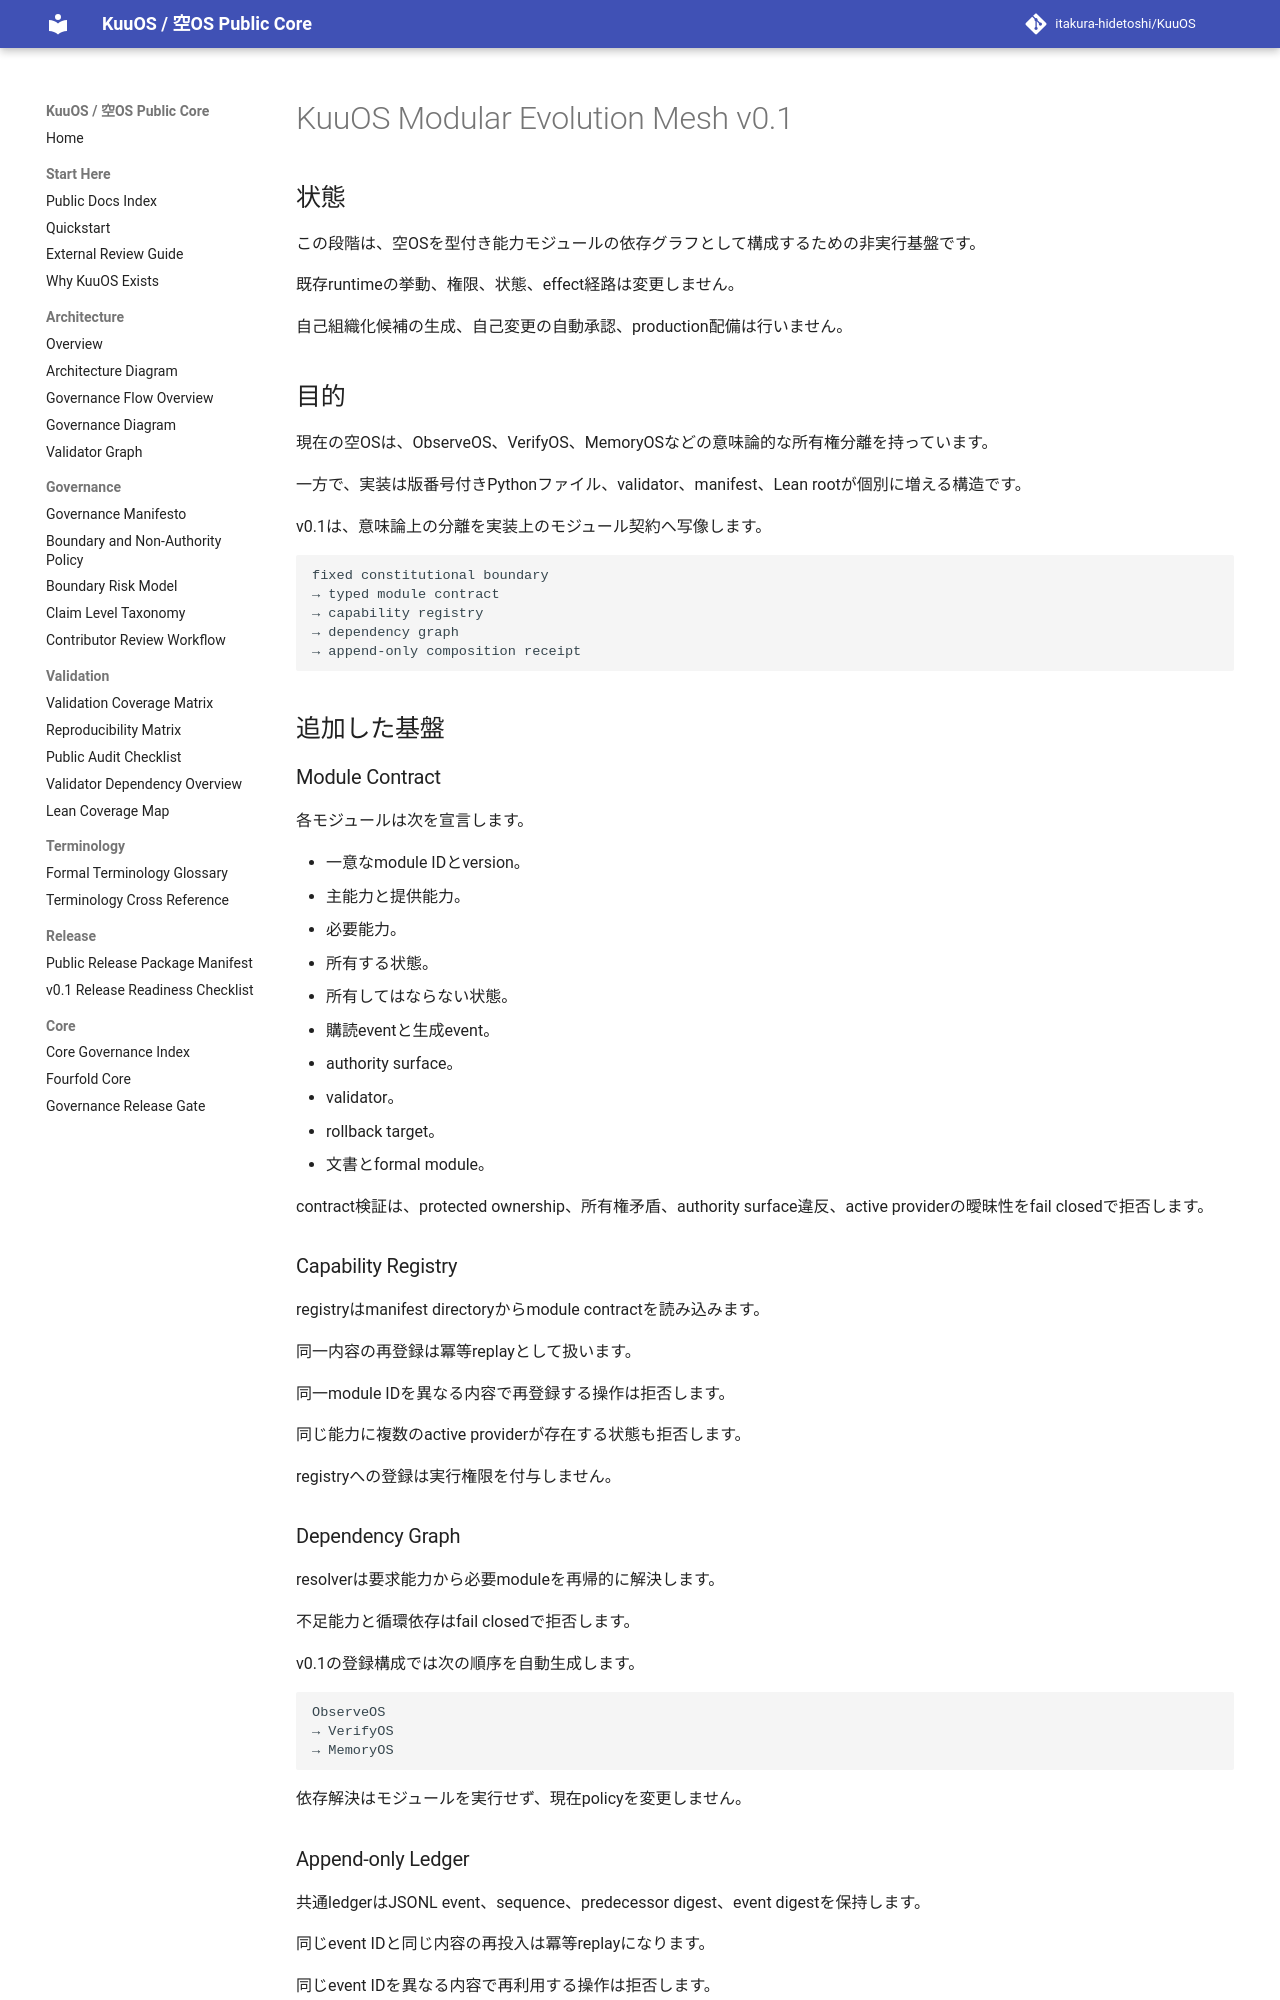

repository: itakura-hidetoshi/KuuOS · page: KUUOS_MODULAR_EVOLUTION_MESH_v0_1/index.html · generator: mkdocs

# KuuOS Modular Evolution Mesh v0.1

## 状態

この段階は、空OSを型付き能力モジュールの依存グラフとして構成するための非実行基盤です。

既存runtimeの挙動、権限、状態、effect経路は変更しません。

自己組織化候補の生成、自己変更の自動承認、production配備は行いません。

## 目的

現在の空OSは、ObserveOS、VerifyOS、MemoryOSなどの意味論的な所有権分離を持っています。

一方で、実装は版番号付きPythonファイル、validator、manifest、Lean rootが個別に増える構造です。

v0.1は、意味論上の分離を実装上のモジュール契約へ写像します。

```text
fixed constitutional boundary
→ typed module contract
→ capability registry
→ dependency graph
→ append-only composition receipt
```

## 追加した基盤

### Module Contract

各モジュールは次を宣言します。

- 一意なmodule IDとversion。
- 主能力と提供能力。
- 必要能力。
- 所有する状態。
- 所有してはならない状態。
- 購読eventと生成event。
- authority surface。
- validator。
- rollback target。
- 文書とformal module。

contract検証は、protected ownership、所有権矛盾、authority surface違反、active providerの曖昧性をfail closedで拒否します。

### Capability Registry

registryはmanifest directoryからmodule contractを読み込みます。

同一内容の再登録は冪等replayとして扱います。

同一module IDを異なる内容で再登録する操作は拒否します。

同じ能力に複数のactive providerが存在する状態も拒否します。

registryへの登録は実行権限を付与しません。

### Dependency Graph

resolverは要求能力から必要moduleを再帰的に解決します。

不足能力と循環依存はfail closedで拒否します。

v0.1の登録構成では次の順序を自動生成します。

```text
ObserveOS
→ VerifyOS
→ MemoryOS
```

依存解決はモジュールを実行せず、現在policyを変更しません。

### Append-only Ledger

共通ledgerはJSONL event、sequence、predecessor digest、event digestを保持します。

同じevent IDと同じ内容の再投入は冪等replayになります。

同じevent IDを異なる内容で再利用する操作は拒否します。

期待headと実際headが異なる更新はstale-stateとして拒否します。

hash chainの改ざんも検出します。

ledger eventは真理権限、検証権限、実行権限を持ちません。

## 初期登録モジュール

### ObserveOS

ObserveOSは`observation.candidate`と`observation.receipt`を提供します。

観測証拠を所有しますが、検証結果、実行license、WORLD真理、現在cycleのpolicy activationを所有しません。
